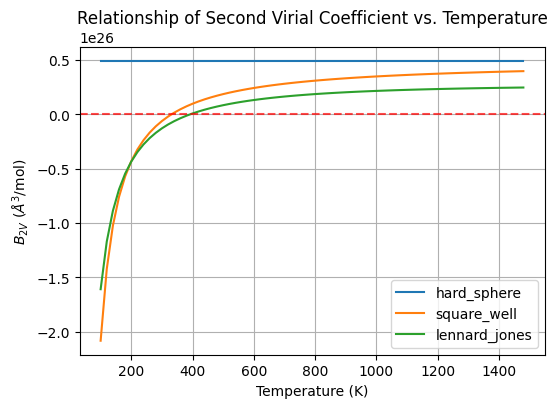

The file beside this chart, header and first rows:
temp, hard_sphere, square_well, lennard_jones
100, 4.93323363170605e+25, -2.083349233410833e+26, -1.6092427225669694e+26
120, 4.93323363170605e+25, -1.423454317504298e+26, -1.1708181221373812e+26
140, 4.93323363170605e+25, -1.0244123910916554e+26, -8.878704975892987e+25
160, 4.93323363170605e+25, -7.5929937774591404e+25, -6.90688413377522e+25
180, 4.93323363170605e+25, -5.712761075018727e+25, -5.457166996993755e+25
200, 4.93323363170605e+25, -4.3139448122854615e+25, -4.348436130720455e+25
220, 4.93323363170605e+25, -3.2346695815679064e+25, -3.4744546710393546e+25
240, 4.93323363170605e+25, -2.377757028701958e+25, -2.7688437799425948e+25
260, 4.93323363170605e+25, -1.6815245076325518e+25, -2.1880169411460818e+25
280, 4.93323363170605e+25, -1.1050215568663877e+25, -1.7021834808541463e+25
300, 4.93323363170605e+25, -6.200385272559603e+24, -1.29029814545744e+25
320, 4.93323363170605e+25, -2.0653249199218448e+24, -9.370762158785925e+24
340, 4.93323363170605e+25, 1.5011562063244108e+24, -6.31152041876062e+24
360, 4.93323363170605e+25, 4.608119085835987e+24, -3.6390092884660385e+24
380, 4.93323363170605e+25, 7.338533532483316e+24, -1.286615294241132e+24
400, 4.93323363170605e+25, 9.756612062726545e+24, 7.979150242696043e+23
420, 4.93323363170605e+25, 1.1912809027744804e+25, 2.656137261603933e+24
440, 4.93323363170605e+25, 1.384730631570724e+25, 4.3215062086352035e+24
460, 4.93323363170605e+25, 1.559249322810067e+25, 5.821252292277341e+24
480, 4.93323363170605e+25, 1.7174762846996034e+25, 7.177760210020264e+24
500, 4.93323363170605e+25, 1.8615834560949847e+25, 8.409597202238045e+24
520, 4.93323363170605e+25, 1.9933742133278915e+25, 9.532290543507025e+24
540, 4.93323363170605e+25, 2.114358181001555e+25, 1.0558922764240402e+25
560, 4.93323363170605e+25, 2.225808568633995e+25, 1.150059253706456e+25
580, 4.93323363170605e+25, 2.328806608181118e+25, 1.2366775284335186e+25
600, 4.93323363170605e+25, 2.4242763499879924e+25, 1.31656080460281e+25
620, 4.93323363170605e+25, 2.513012168651565e+25, 1.3904116520100155e+25
640, 4.93323363170605e+25, 2.595700697837452e+25, 1.4588397507258022e+25
660, 4.93323363170605e+25, 2.6729384655496043e+25, 1.5223766643591936e+25
680, 4.93323363170605e+25, 2.745246180599386e+25, 1.5814878879721575e+25
700, 4.93323363170605e+25, 2.8130803884087997e+25, 1.6365827389364584e+25
720, 4.93323363170605e+25, 2.876843043724575e+25, 1.6880225276148464e+25
740, 4.93323363170605e+25, 2.9368894214705016e+25, 1.7361273465482508e+25
760, 4.93323363170605e+25, 2.9935346924608557e+25, 1.7811817427713162e+25
780, 4.93323363170605e+25, 3.047059419371726e+25, 1.8234394815438561e+25
800, 4.93323363170605e+25, 3.0977141740762056e+25, 1.8631275665861427e+25
820, 4.93323363170605e+25, 3.145723435793736e+25, 1.9004496485253753e+25
840, 4.93323363170605e+25, 3.191288897301443e+25, 1.9355889272816e+25
860, 4.93323363170605e+25, 3.234592281382753e+25, 1.968710633764765e+25
880, 4.93323363170605e+25, 3.275797750035577e+25, 1.9999641602008825e+25
900, 4.93323363170605e+25, 3.315053973458672e+25, 2.0294848956672145e+25
920, 4.93323363170605e+25, 3.3524959135301776e+25, 2.0573958132508304e+25
940, 4.93323363170605e+25, 3.388246366670335e+25, 2.0838088470873496e+25
960, 4.93323363170605e+25, 3.4224173030968366e+25, 2.1088260909560975e+25
980, 4.93323363170605e+25, 3.455111033120773e+25, 2.1325408447728554e+25
1000, 4.93323363170605e+25, 3.4864212259737497e+25, 2.155038530975816e+25
1020, 4.93323363170605e+25, 3.5164338024547123e+25, 2.1763974992437154e+25
1040, 4.93323363170605e+25, 3.5452277192463574e+25, 2.19668973506274e+25
1060, 4.93323363170605e+25, 3.5728756599241545e+25, 2.2159814852463153e+25
1080, 4.93323363170605e+25, 3.5994446453478813e+25, 2.2343338115132276e+25
1100, 4.93323363170605e+25, 3.6249965741919823e+25, 2.2518030815669837e+25
1120, 4.93323363170605e+25, 3.6495887027626097e+25, 2.268441405731202e+25
1140, 4.93323363170605e+25, 3.67327407190616e+25, 2.2842970260331646e+25
1160, 4.93323363170605e+25, 3.69610188768881e+25, 2.2994146636499466e+25
1180, 4.93323363170605e+25, 3.7181178615804632e+25, 2.313835829807104e+25
1200, 4.93323363170605e+25, 3.7393645150784023e+25, 2.3275991045225054e+25
1220, 4.93323363170605e+25, 3.759881453030774e+25, 2.3407403869957107e+25
1240, 4.93323363170605e+25, 3.779705609346755e+25, 2.35329312093976e+25
1260, 4.93323363170605e+25, 3.798871468292491e+25, 2.365288497722053e+25
1280, 4.93323363170605e+25, 3.8174112641553973e+25, 2.376755639813095e+25
... 10 more rows
